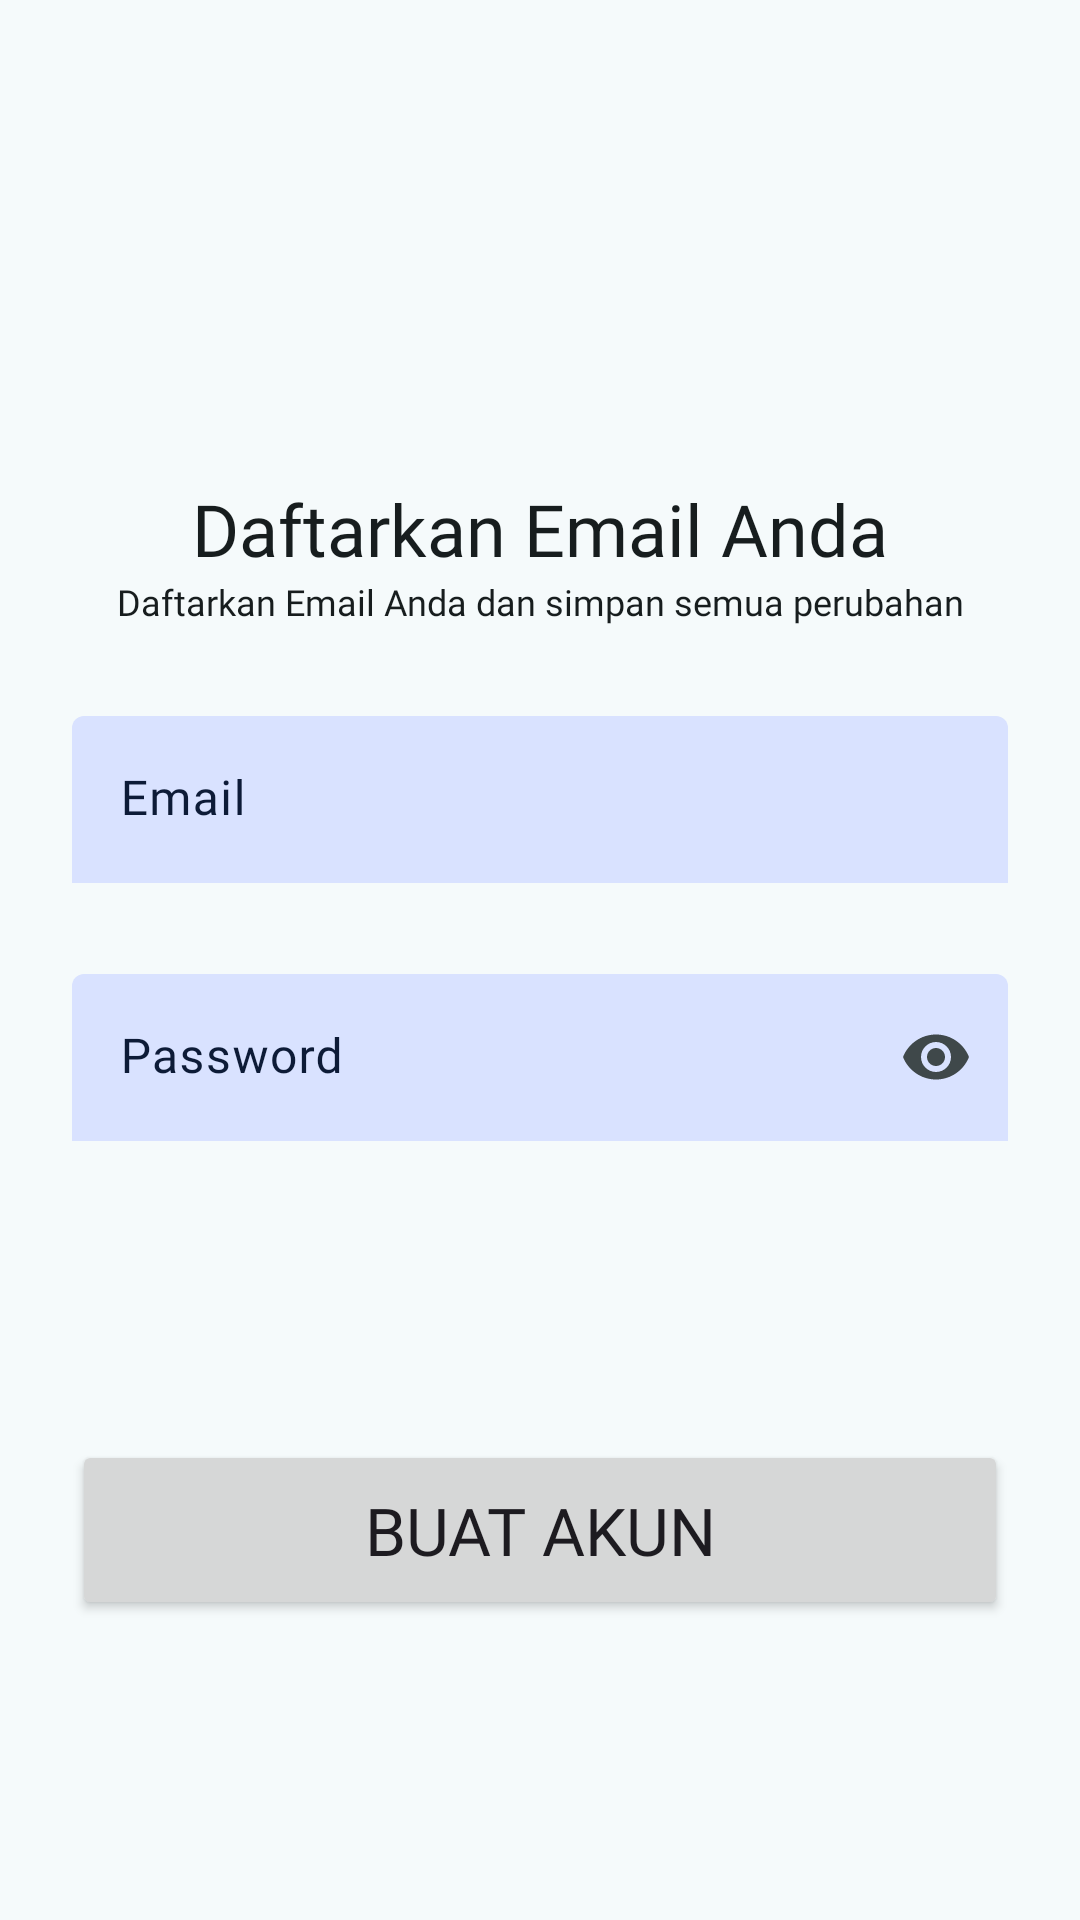

This screen was rendered from an Android layout file. Write that file and the resources it references.
<!-- AndroidManifest.xml: application theme Theme.AllergifyApp -->
<!-- res/layout/activity_register_email_screen.xml -->
<?xml version="1.0" encoding="utf-8"?>
<androidx.constraintlayout.widget.ConstraintLayout xmlns:android="http://schemas.android.com/apk/res/android"
    xmlns:app="http://schemas.android.com/apk/res-auto"
    xmlns:tools="http://schemas.android.com/tools"
    android:id="@+id/main"
    android:layout_width="match_parent"
    android:layout_height="match_parent"
    tools:context=".ui.registerscreen.RegisterEmailScreen">

    <LinearLayout
        android:id="@+id/linearLayout5"
        android:layout_width="match_parent"
        android:layout_height="wrap_content"
        android:orientation="vertical"
        android:paddingStart="24dp"
        android:paddingEnd="24dp"
        app:layout_constraintEnd_toEndOf="parent"
        app:layout_constraintStart_toStartOf="parent"
        app:layout_constraintTop_toTopOf="parent">

        <Button
            android:id="@+id/backButton"
            style="?attr/materialIconButtonFilledStyle"
            android:layout_width="50dp"
            android:layout_height="50dp"
            android:layout_marginTop="80dp"
            android:contentDescription="@string/filled_icon_btn_desc"
            app:backgroundTint="?attr/colorSecondaryContainer"
            app:icon="@drawable/arrow_back_24px"
            app:iconTint="?attr/colorOnSecondaryContainer" />

        <TextView
            android:id="@+id/textView"
            android:layout_width="match_parent"
            android:layout_height="wrap_content"
            android:layout_marginTop="30dp"
            android:fontFamily="@font/poppins_bold"
            android:text="@string/activity_register_email_screen_textview_heading"
            android:textAlignment="center"
            android:textColor="?attr/colorOnSurface"
            android:textSize="24sp" />

        <TextView
            android:id="@+id/textView2"
            android:layout_width="match_parent"
            android:layout_height="wrap_content"
            android:fontFamily="@font/poppins_medium"
            android:text="@string/activity_register_email_screen_textview_content"
            android:textAlignment="center"
            android:textColor="?attr/colorOnSurface"
            android:textSize="12sp" />

        <com.google.android.material.textfield.TextInputLayout
            android:id="@+id/emailRegisterTextField"
            style="?attr/textInputFilledStyle"
            android:layout_width="match_parent"
            android:layout_height="wrap_content"
            android:layout_marginTop="30dp"
            android:hint="@string/activity_register_email_screen_text_input_layout_email_number_username_hint"
            android:textColorHint="?attr/colorOnTertiaryContainer"
            app:boxBackgroundColor="?attr/colorTertiaryContainer"
            app:boxStrokeWidth="0dp"
            app:endIconMode="clear_text"
            app:errorEnabled="true"
            app:hintAnimationEnabled="false">

            <com.google.android.material.textfield.TextInputEditText
                android:id="@+id/emailRegisterEditText"
                android:layout_width="match_parent"
                android:layout_height="wrap_content"
                android:fontFamily="@font/poppins_medium"
                android:inputType="text" />

        </com.google.android.material.textfield.TextInputLayout>

        <com.google.android.material.textfield.TextInputLayout
            android:id="@+id/passwordRegisterTextField"
            style="?attr/textInputFilledStyle"
            android:layout_width="match_parent"
            android:layout_height="wrap_content"
            android:layout_marginTop="10dp"
            android:hint="@string/activity_register_email_screen_text_input_layout_password_hint"
            android:textColorHint="?attr/colorOnTertiaryContainer"
            app:boxBackgroundColor="?attr/colorTertiaryContainer"
            app:boxStrokeWidth="0dp"
            app:endIconMode="password_toggle"
            app:errorEnabled="true"
            app:hintAnimationEnabled="false">

            <com.google.android.material.textfield.TextInputEditText
                android:id="@+id/passwordRegisterEditText"
                android:layout_width="match_parent"
                android:layout_height="wrap_content"
                android:fontFamily="@font/poppins_medium"
                android:inputType="textPassword" />

        </com.google.android.material.textfield.TextInputLayout>

        <com.google.android.material.progressindicator.LinearProgressIndicator
            android:id="@+id/registerProgressIndicator"
            android:layout_marginTop="20dp"
            android:layout_width="match_parent"
            android:layout_height="wrap_content"
            android:visibility="gone"
            app:trackThickness="10dp"
            app:trackCornerRadius="10dp"
            android:indeterminate="true" />

    </LinearLayout>

    <Button
        android:id="@+id/registerButton"
        android:layout_width="match_parent"
        android:layout_height="60dp"
        android:layout_marginBottom="100dp"
        android:fontFamily="@font/poppins_bold"
        android:layout_marginStart="24dp"
        android:layout_marginEnd="24dp"
        android:text="@string/activity_register_email_button_create_account"
        android:textSize="22sp"
        app:layout_constraintBottom_toBottomOf="parent"
        app:layout_constraintEnd_toEndOf="parent"
        app:layout_constraintStart_toStartOf="parent" />



</androidx.constraintlayout.widget.ConstraintLayout>
<!-- resources referenced by this layout -->
<resources>
  <string name="activity_register_email_button_create_account">Buat Akun</string>
  
      // Activity Register Success Screen
  <string name="activity_register_email_screen_text_input_layout_email_number_username_hint">Email</string>
  <string name="activity_register_email_screen_text_input_layout_password_hint">Password</string>
  <string name="activity_register_email_screen_textview_content">Daftarkan Email Anda dan simpan semua perubahan</string>
  <string name="activity_register_email_screen_textview_heading">Daftarkan Email Anda</string>
  <string name="filled_icon_btn_desc">Tombol</string>
  
      // Bottom Navigation Menu
  <style name="Theme.AllergifyApp" parent="AppTheme" />
  <color name="md_theme_light_primary">#006973</color>
  <color name="md_theme_light_onPrimary">#FFFFFF</color>
  <color name="md_theme_light_primaryContainer">#9DF0FB</color>
  <color name="md_theme_light_onPrimaryContainer">#001F23</color>
  <color name="md_theme_light_secondary">#4A6366</color>
  <color name="md_theme_light_onSecondary">#FFFFFF</color>
  <color name="md_theme_light_secondaryContainer">#CDE7EB</color>
  <color name="md_theme_light_onSecondaryContainer">#051F22</color>
  <color name="md_theme_light_tertiary">#515E7D</color>
  <color name="md_theme_light_onTertiary">#FFFFFF</color>
  <color name="md_theme_light_tertiaryContainer">#D9E2FF</color>
  <color name="md_theme_light_onTertiaryContainer">#0D1B37</color>
  <color name="md_theme_light_error">#BA1A1A</color>
  <color name="md_theme_light_onError">#FFFFFF</color>
  <color name="md_theme_light_errorContainer">#FFDAD6</color>
  <color name="md_theme_light_onErrorContainer">#410002</color>
  <color name="md_theme_light_background">#F5FAFB</color>
  <color name="md_theme_light_onBackground">#171D1E</color>
  <color name="md_theme_light_surface">#F5FAFB</color>
  <color name="md_theme_light_onSurface">#171D1E</color>
  <color name="md_theme_light_surfaceVariant">#DBE4E6</color>
  <color name="md_theme_light_onSurfaceVariant">#3F484A</color>
  <color name="md_theme_light_outline">#6F797A</color>
  <color name="md_theme_light_outlineVariant">#BEC8CA</color>
  <color name="md_theme_light_inverseSurface">#2B3132</color>
  <color name="md_theme_light_inverseOnSurface">#ECF2F3</color>
  <color name="md_theme_light_inversePrimary">#81D3DF</color>
  <color name="md_theme_light_primaryFixed">#9DF0FB</color>
  <color name="md_theme_light_onPrimaryFixed">#001F23</color>
  <color name="md_theme_light_primaryFixedDim">#81D3DF</color>
  <color name="md_theme_light_onPrimaryFixedVariant">#004F57</color>
  <color name="md_theme_light_secondaryFixed">#CDE7EB</color>
  <color name="md_theme_light_onSecondaryFixed">#051F22</color>
  <color name="md_theme_light_secondaryFixedDim">#B1CBCF</color>
  <color name="md_theme_light_onSecondaryFixedVariant">#324B4E</color>
  <color name="md_theme_light_tertiaryFixed">#D9E2FF</color>
  <color name="md_theme_light_onTertiaryFixed">#0D1B37</color>
  <color name="md_theme_light_tertiaryFixedDim">#B9C6EA</color>
  <color name="md_theme_light_onTertiaryFixedVariant">#3A4664</color>
  <color name="md_theme_light_surfaceDim">#D5DBDC</color>
  <color name="md_theme_light_surfaceBright">#F5FAFB</color>
  <color name="md_theme_light_surfaceContainerLowest">#FFFFFF</color>
  <color name="md_theme_light_surfaceContainerLow">#EFF5F5</color>
  <color name="md_theme_light_surfaceContainer">#E9EFF0</color>
  <color name="md_theme_light_surfaceContainerHigh">#E3E9EA</color>
  <color name="md_theme_light_surfaceContainerHighest">#DEE4E4</color>
</resources>
